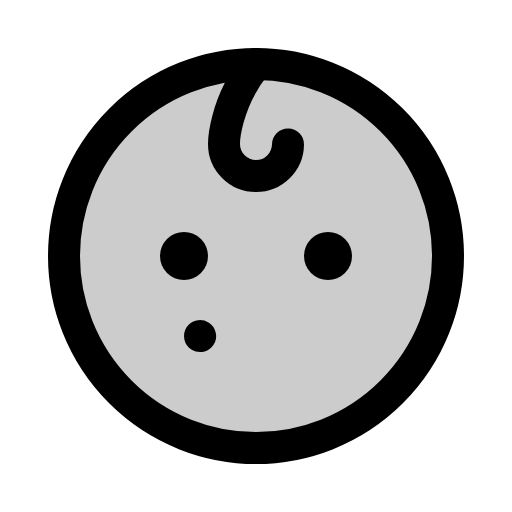
t = 0.00 s
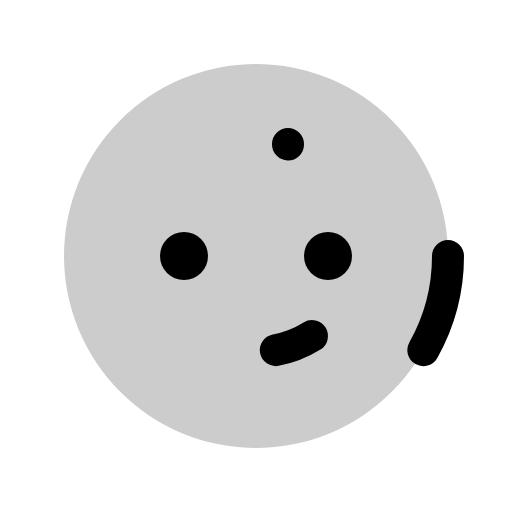
t = 0.60 s
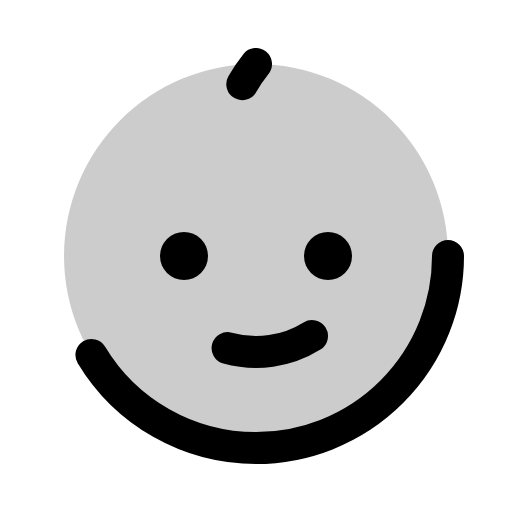
t = 0.98 s
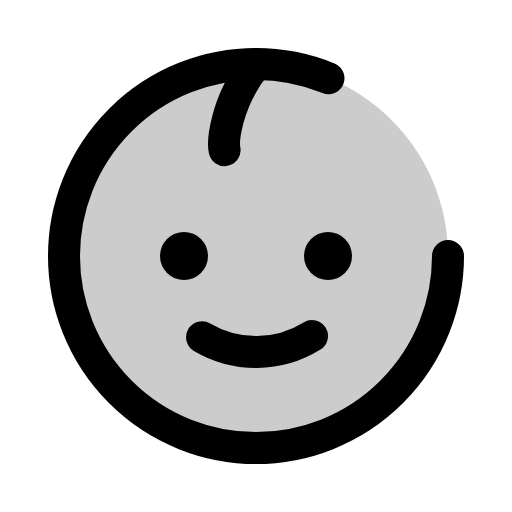
t = 1.35 s
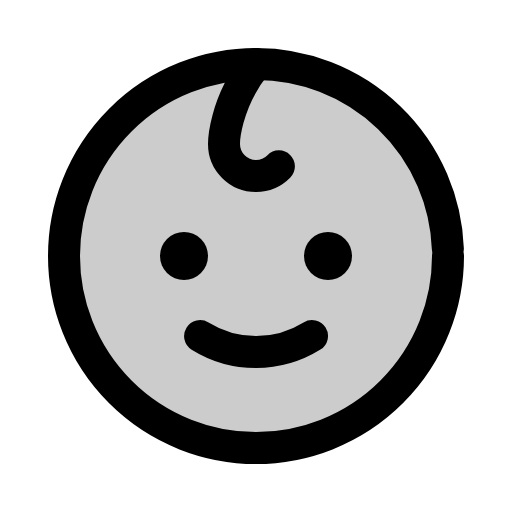
t = 1.73 s
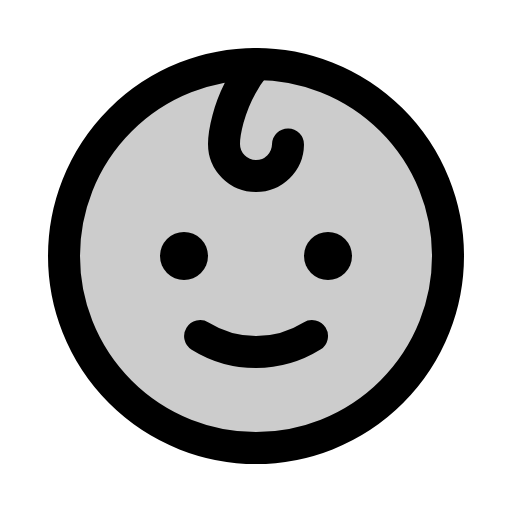
t = 2.10 s

The animated SVG that drew these frames (rendered in a browser with its animation timeline set to each time). Animation: 1 CSS @keyframes rule; one cycle of 2.10 s.

<svg xmlns="http://www.w3.org/2000/svg" viewBox="0 0 256 256">
  <style>
    .draw-line {
      stroke-dasharray: 1;
      stroke-dashoffset: 0;
    }
    svg:hover .draw-line {
      animation: phosphor-draw-in 1.5s ease-in-out forwards;
    }
    @keyframes phosphor-draw-in {
      from { stroke-dashoffset: 1; }
      to { stroke-dashoffset: 0; }
    }
  </style><rect width="256" height="256" fill="none"/><circle cx="128" cy="128" r="96" opacity="0.2"/><circle cx="92" cy="128" r="12"/><circle cx="164" cy="128" r="12"/><path d="M156,168a53,53,0,0,1-56,0" fill="none" stroke="currentColor" stroke-linecap="round" stroke-linejoin="round" stroke-width="16" class="draw-line" pathLength="1" style="animation-delay: 0s"/><circle cx="128" cy="128" r="96" fill="none" stroke="currentColor" stroke-linecap="round" stroke-linejoin="round" stroke-width="16" class="draw-line" pathLength="1" style="animation-delay: 0.3s"/><path d="M128,32c-16,20-16,40-16,40a16,16,0,0,0,32,0" fill="none" stroke="currentColor" stroke-linecap="round" stroke-linejoin="round" stroke-width="16" class="draw-line" pathLength="1" style="animation-delay: 0.6s"/></svg>
